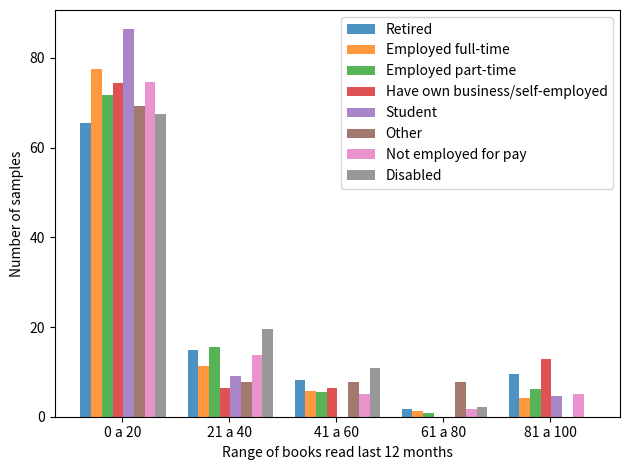

Recreate this plot in Python.
import numpy as np
import matplotlib.pyplot as plt



n_groups = 5

w = (65.46, 14.97, 8.18, 1.79, 9.58)
naai = (77.50, 11.38, 5.69, 1.28, 4.13)
r = (71.73, 15.52, 5.59, 0.93, 6.21)
mr = (74.46, 6.38, 6.38, 0, 12.76)
api = (86.36, 9.09, 0, 0, 4.54)
baa = (69.23, 7.692, 7.69, 7.69, 0.0)
dk = (74.62, 13.68, 4.97, 1.74, 4.97)
o = (67.39, 19.56, 10.86, 2.17, 0)

fig, ax = plt.subplots()

index = np.arange(n_groups)
bar_width = 0.1

opacity = 0.8
error_config = {'ecolor': '0.3'}

rects1 = ax.bar(index, w, bar_width,
                alpha=opacity, error_kw=error_config,
                label='Retired')

rects2 = ax.bar(index + bar_width, naai, bar_width,
                alpha=opacity, error_kw=error_config,
                label='Employed full-time')

rects3 = ax.bar(index + bar_width*2, r, bar_width,
                alpha=opacity, error_kw=error_config,
                label='Employed part-time')

rects4 = ax.bar(index + bar_width*3, mr, bar_width,
                alpha=opacity, error_kw=error_config,
                label='Have own business/self-employed')

rects5 = ax.bar(index + bar_width*4, api, bar_width,
                alpha=opacity, error_kw=error_config,
                label='Student')

rects6 = ax.bar(index + bar_width*5, baa, bar_width,
                alpha=opacity, error_kw=error_config,
                label='Other')

rects7 = ax.bar(index + bar_width*6, dk, bar_width,
                alpha=opacity, error_kw=error_config,
                label='Not employed for pay')

rects8 = ax.bar(index + bar_width*7, o, bar_width,
                alpha=opacity, error_kw=error_config,
                label='Disabled')

ax.set_xlabel('Range of books read last 12 months')
ax.set_ylabel('Number of samples')
ax.set_xticks(index + bar_width*3.4)
ax.set_xticklabels(('0 a 20', '21 a 40', '41 a 60', '61 a 80', '81 a 100'))
ax.legend()

fig.tight_layout()
plt.show()